Run: headless pygame with SDL's dummy video driver; simulated clock (each Clock.tick advances the game by its frame time, no real sleeping); random seed 0; keys injected as events and as key.get_pressed() state; mouse plan: one left click at the window centre at the start of phase 2, then a move to the lower-right quarter at the start of phase 3.
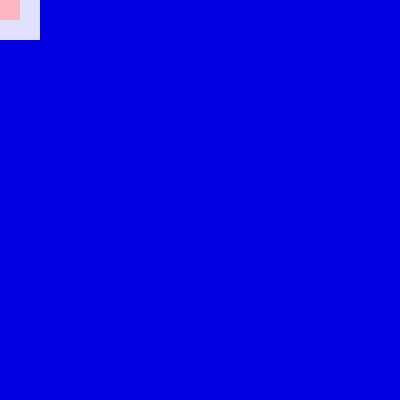
Frame 1 of 4 · flips 1–60 · no input
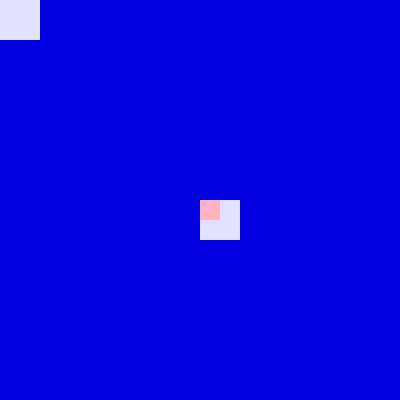
Frame 2 of 4 · flips 61–180 · clicked the window centre · tapped SPACE, RETURN · held RIGHT (→), D
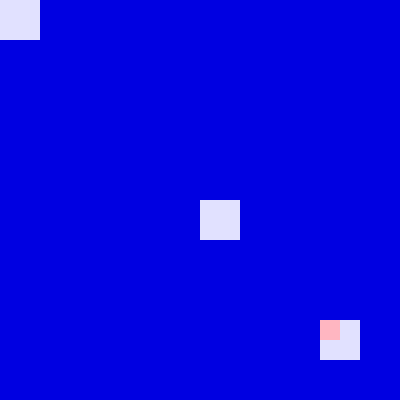
Frame 3 of 4 · flips 181–300 · moved the mouse to the lower-right quarter · held DOWN (↓), S
Frame 4 of 4 · flips 301–420 · held LEFT (←), A, UP (↑), W · screen unchanged from frame 3, image omitted

The pygame program that drew these frames:

import pygame
import time

pygame.init()

CANVA_WIDTH = 400
CANVA_HEIGHT = 400
CELL_SIZE = 40
ERASER_SIZE = 20

BLUE = (0, 0, 225)
WHITE = (225, 225, 255)
PINK = (255, 182, 193)

screen = pygame.display.set_mode((CANVA_WIDTH, CANVA_HEIGHT))
pygame.display.set_caption("Eraser Effect in Pygame")

grid = []
for row in range(0, CANVA_HEIGHT, CELL_SIZE):
    for col in range(0, CANVA_WIDTH, CELL_SIZE):
        rect = pygame.Rect(col, row, CELL_SIZE, CELL_SIZE)
        grid.append(rect)  # FIXED: This must be inside the loop

eraser = pygame.Rect(200, 200, ERASER_SIZE, ERASER_SIZE)

running = True
while running:
    screen.fill(WHITE)

    # Draw remaining grid squares
    for rect in grid:
        pygame.draw.rect(screen, BLUE, rect)

    # Move eraser to follow the mouse
    mouse_x, mouse_y = pygame.mouse.get_pos()  # FIXED: added parentheses
    eraser.topleft = (mouse_x, mouse_y)

    # Erase overlapping grid squares
    new_grid = []
    for rect in grid:
        if not eraser.colliderect(rect):  # FIXED: changed collidedict -> colliderect
            new_grid.append(rect)
    grid = new_grid

    # Draw eraser
    pygame.draw.rect(screen, PINK, eraser)

    # Handle quit event
    for event in pygame.event.get():
        if event.type == pygame.QUIT:
            running = False

    pygame.display.flip()
    time.sleep(0.05)

pygame.quit()
